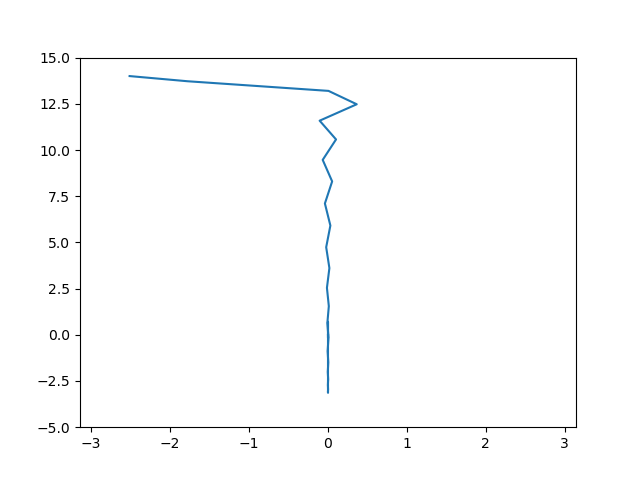

The data file committed next to this chart (first rows):
-2.513, 14.000, 297.127
-1.779, 13.72, 214
0.006, 13.2, 49.21
0.364, 12.47, 38.81
-0.106, 11.59, 9.956
0.102, 10.57, -12.58
-0.067, 9.466, -35.12
0.053, 8.300, -55.93
-0.039, 7.106, -74.4
0.030, 5.911, -90
-0.023, 4.739, -102.5
0.018, 3.610, -111.9
-0.013, 2.543, -118.5
0.010, 1.550, -122.6
-0.008, 0.644, -124.6
0.006, -0.169, -125
-0.005, -0.882, -124.2
0.004, -1.493, -122.8
-0.003, -2.003, -121
0.002, -2.412, -119.2
-0.002, -2.724, -117.6
0.001, -2.946, -116.3
-0.001, -3.082, -115.5
0.001, -3.141, -115.1
-0.001, -3.129, -115.2
0.000, -3.057, -115.7
-0.000, -2.932, -116.4
0.000, -2.763, -117.4
-0.000, -2.559, -118.5
0.000, -2.327, -119.6
-0.000, -2.077, -120.7
0.000, -1.814, -121.7
-0.000, -1.546, -122.6
0.000, -1.279, -123.4
-0.000, -1.018, -124
0.000, -0.767, -124.4
-0.000, -0.531, -124.7
0.000, -0.312, -124.9
-0.000, -0.112, -125
0.000, 0.066, -125
-0.000, 0.222, -125
0.000, 0.355, -124.9
-0.000, 0.466, -124.8
0.000, 0.554, -124.7
-0.000, 0.620, -124.6
0.000, 0.666, -124.6
-0.000, 0.694, -124.5
0.000, 0.704, -124.5
-0.000, 0.699, -124.5
0.000, 0.681, -124.5
-0.000, 0.651, -124.6
0.000, 0.612, -124.6
-0.000, 0.565, -124.7
0.000, 0.512, -124.7
-0.000, 0.455, -124.8
0.000, 0.396, -124.8
-0.000, 0.336, -124.9
0.000, 0.277, -124.9
-0.000, 0.218, -125
0.000, 0.163, -125
-0.000, 0.110, -125
... 39 more rows
